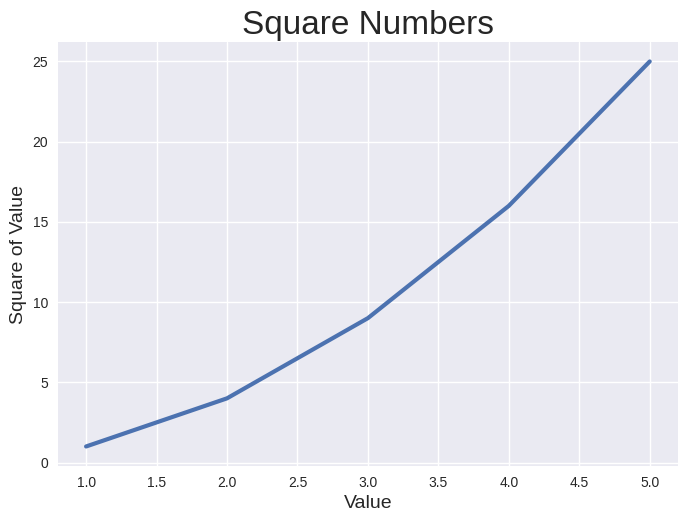

This figure's Python source:
import matplotlib.pyplot as plt

input_values = [1, 2, 3, 4, 5]
squares = [1, 4, 9, 16, 25]

# 设置图的样式
plt.style.use('seaborn-v0_8')

fig, ax = plt.subplots()
ax.plot(input_values, squares, linewidth=3)

# 设置图题并给坐标轴加上标签
ax.set_title("Square Numbers", fontsize=24)
ax.set_xlabel("Value", fontsize=14)
ax.set_ylabel("Square of Value", fontsize=14)

# 设置刻度标记的样式
ax.tick_params(labelsize=10)

plt.show()
